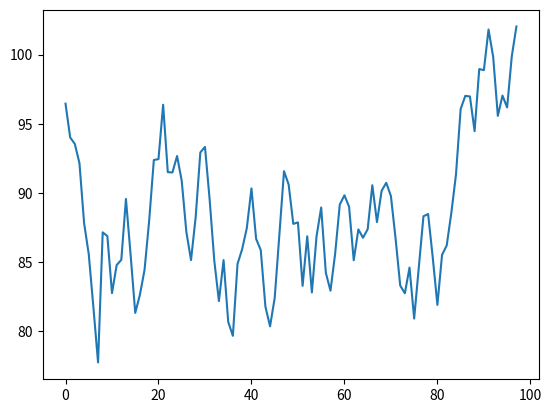

The matplotlib source for this figure:
import random
import time
import matplotlib.pyplot as plt

price = 100

prices = []

movements = 0

playing = True
while playing:
    new_price = random.uniform(-5,5)
    print(round(price, 2))
    movements += 1
    if price >= 120:
        new_price = random.uniform(-10, 1)
        movements += 1
    elif price <= 80:
        new_price = random.uniform(-1, 10)
        movements += 1
    else:
        new_price = random.uniform(-5, 5)
    if movements >= 100:
        playing = False
    price = price + new_price
    prices.append(price)

print("Simulation complete")
print("Highest Price: ", round(max(prices), 2))
print("Lowest Price: ", round(min(prices), 2))
print("Starting Price: ", "100")
print("Ending Price: ", round(price, 2))
price_return = (price - 100) / 100 * 100
print("Price Return: ", round(price_return, 2))
plt.plot(prices)
plt.show()
